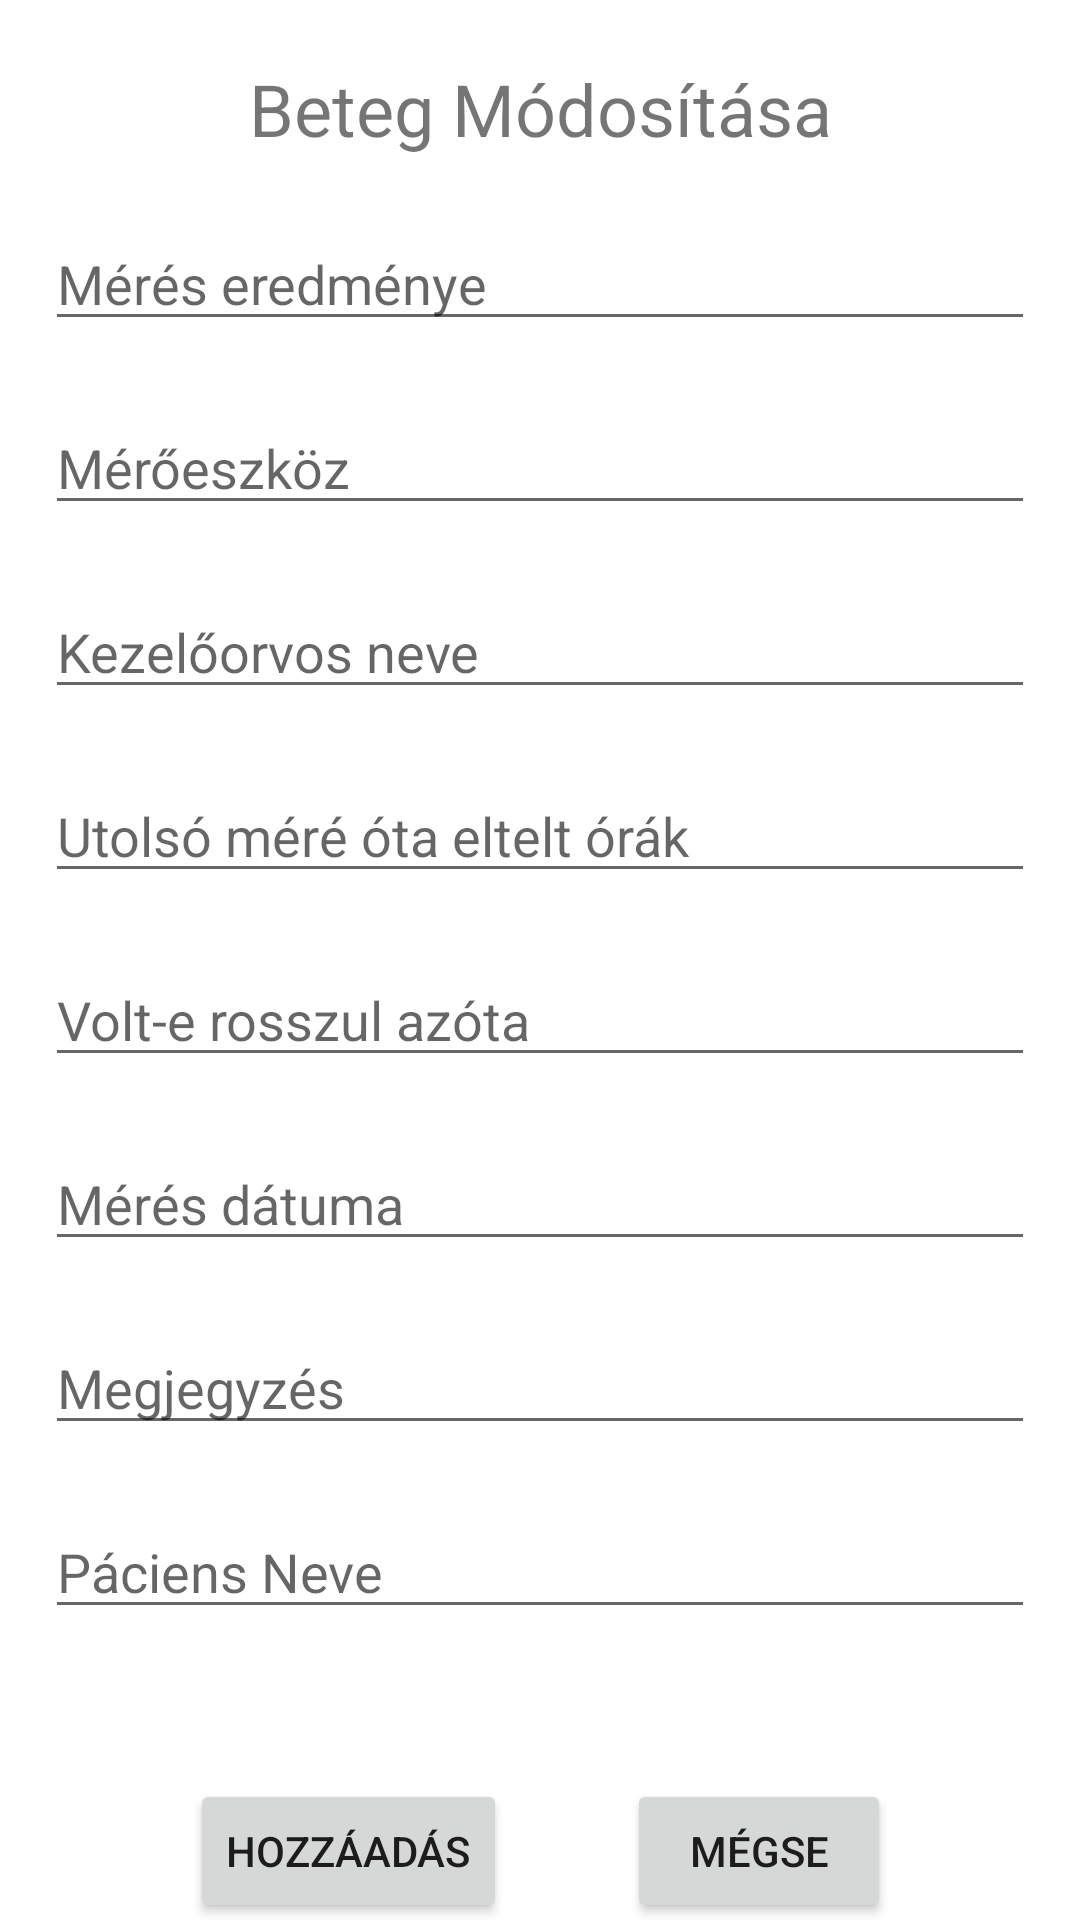

This screen was rendered from an Android layout file. Write that file and the resources it references.
<!-- AndroidManifest.xml: application theme Theme.BloodMeasure -->
<!-- res/layout/activity_edit_measure.xml -->
<?xml version="1.0" encoding="utf-8"?>
<androidx.constraintlayout.widget.ConstraintLayout xmlns:android="http://schemas.android.com/apk/res/android"
    xmlns:app="http://schemas.android.com/apk/res-auto"
    xmlns:tools="http://schemas.android.com/tools"
    android:layout_width="match_parent"
    android:layout_height="match_parent"
    tools:context=".EditMeasureActivity">

    <TextView
        android:id="@id/addMeasureTextView"
        android:layout_width="match_parent"
        android:layout_height="wrap_content"
        android:layout_marginTop="20dp"
        android:gravity="center_horizontal"
        android:text="@string/edit"
        android:textAlignment="center"
        android:textSize="24sp"
        app:layout_constraintTop_toTopOf="parent" />

    <EditText
        android:layout_marginLeft="15dp"
        android:layout_marginRight="15dp"
        android:id="@+id/addmeasuredE"
        android:hint="@string/measured_placeholder"
        android:layout_width="match_parent"
        android:layout_height="wrap_content"
        android:layout_marginTop="20dp"
        android:ems="10"
        android:inputType="numberDecimal"
        app:layout_constraintTop_toBottomOf="@+id/addMeasureTextView"
        tools:layout_editor_absoluteX="0dp" />

    <EditText
        android:layout_marginLeft="15dp"
        android:layout_marginRight="15dp"
        android:id="@+id/adddeviceE"
        android:hint="@string/device_placeholder"
        android:layout_width="match_parent"
        android:layout_height="wrap_content"
        android:layout_marginTop="20dp"
        android:ems="10"
        android:inputType="text"
        app:layout_constraintTop_toBottomOf="@+id/addmeasuredE"
        tools:layout_editor_absoluteX="0dp" />

    <EditText
        android:layout_marginLeft="15dp"
        android:layout_marginRight="15dp"
        android:id="@+id/adddoctorE"
        android:hint="@string/doctor_placeholder"
        android:layout_width="match_parent"
        android:layout_height="wrap_content"
        android:layout_marginTop="20dp"
        android:ems="10"
        android:inputType="text"
        app:layout_constraintTop_toBottomOf="@+id/adddeviceE"
        tools:layout_editor_absoluteX="0dp" />

    <EditText
        android:layout_marginLeft="15dp"
        android:layout_marginRight="15dp"
        android:id="@+id/addsinceE"
        android:hint="@string/last_placeholder"
        android:layout_width="match_parent"
        android:layout_height="wrap_content"
        android:layout_marginTop="20dp"
        android:ems="10"
        android:inputType="number"
        app:layout_constraintTop_toBottomOf="@+id/adddoctorE"
        tools:layout_editor_absoluteX="0dp" />

    <EditText
        android:layout_marginLeft="15dp"
        android:layout_marginRight="15dp"
        android:id="@+id/addconditionE"
        android:hint="@string/condition_placeholder"
        android:layout_width="match_parent"
        android:layout_height="wrap_content"
        android:layout_marginTop="20dp"
        android:ems="10"
        android:inputType="text"
        app:layout_constraintTop_toBottomOf="@+id/addsinceE"
        tools:layout_editor_absoluteX="0dp" />

    <EditText
        android:layout_marginLeft="15dp"
        android:layout_marginRight="15dp"
        android:id="@+id/adddateE"
        android:hint="@string/date_placeholder"
        android:layout_width="match_parent"
        android:layout_height="wrap_content"
        android:layout_marginTop="20dp"
        android:ems="10"
        android:inputType="text"
        app:layout_constraintTop_toBottomOf="@+id/addconditionE"
        tools:layout_editor_absoluteX="0dp" />

    <EditText
        android:layout_marginLeft="15dp"
        android:layout_marginRight="15dp"
        android:id="@+id/addcommentE"
        android:hint="@string/comment_placeholder"
        android:layout_width="match_parent"
        android:layout_height="wrap_content"
        android:layout_marginTop="20dp"
        android:ems="10"
        android:inputType="text"
        app:layout_constraintTop_toBottomOf="@+id/adddateE"
        tools:layout_editor_absoluteX="0dp" />

    <EditText
        android:layout_marginLeft="15dp"
        android:layout_marginRight="15dp"
        android:id="@+id/patienteNameE"
        android:hint="@string/name_placeholder"
        android:layout_width="match_parent"
        android:layout_height="wrap_content"
        android:layout_marginTop="20dp"
        android:ems="10"
        android:inputType="text"
        app:layout_constraintTop_toBottomOf="@+id/addcommentE"
        tools:layout_editor_absoluteX="0dp" />

    <LinearLayout
        android:layout_width="wrap_content"
        android:layout_height="wrap_content"
        android:layout_centerHorizontal="true"
        android:layout_marginTop="50dp"
        android:orientation="horizontal"
        app:layout_constraintEnd_toEndOf="parent"
        app:layout_constraintStart_toStartOf="parent"
        app:layout_constraintTop_toBottomOf="@+id/patienteNameE">

        <Button
            android:layout_width="wrap_content"
            android:layout_height="wrap_content"
            android:onClick="onEditMeasure"
            android:text="@string/create" />

        <Button
            android:layout_width="wrap_content"
            android:layout_height="wrap_content"
            android:layout_marginStart="40dp"
            android:onClick="onCancel"
            android:text="@string/cancel" />

    </LinearLayout>

</androidx.constraintlayout.widget.ConstraintLayout>
<!-- resources referenced by this layout -->
<resources>
  <string name="cancel">Mégse</string>
  <string name="comment_placeholder">Megjegyzés</string>
  <string name="condition_placeholder">Volt-e rosszul azóta</string>
  <string name="create">Hozzáadás</string>
  <string name="date_placeholder">Mérés dátuma</string>
  <string name="device_placeholder">Mérőeszköz</string>
  <string name="doctor_placeholder">Kezelőorvos neve</string>
  <string name="edit">Beteg Módosítása</string>
  <string name="last_placeholder">Utolsó méré óta eltelt órák</string>
  <string name="measured_placeholder">Mérés eredménye</string>
  <string name="name_placeholder">Páciens Neve</string>
  <style name="Theme.BloodMeasure" parent="Theme.MaterialComponents.DayNight.DarkActionBar">
          
          <item name="colorPrimary">@color/purple_500</item>
          <item name="colorPrimaryVariant">@color/purple_700</item>
          <item name="colorOnPrimary">@color/white</item>
          
          <item name="colorSecondary">@color/teal_200</item>
          <item name="colorSecondaryVariant">@color/teal_700</item>
          <item name="colorOnSecondary">@color/black</item>
          
          <item name="android:statusBarColor" tools:targetApi="l">?attr/colorPrimaryVariant</item>
          
      </style>
  <!-- not gathered from this repository: default colours our renderer supplied (Android Studio template values) -->
  <color name="purple_500">#FF6200EE</color>
  <color name="purple_700">#FF3700B3</color>
  <color name="teal_200">#FF03DAC5</color>
  <color name="teal_700">#FF018786</color>
  <color name="black">#FF000000</color>
  <color name="white">#FFFFFFFF</color>
</resources>
